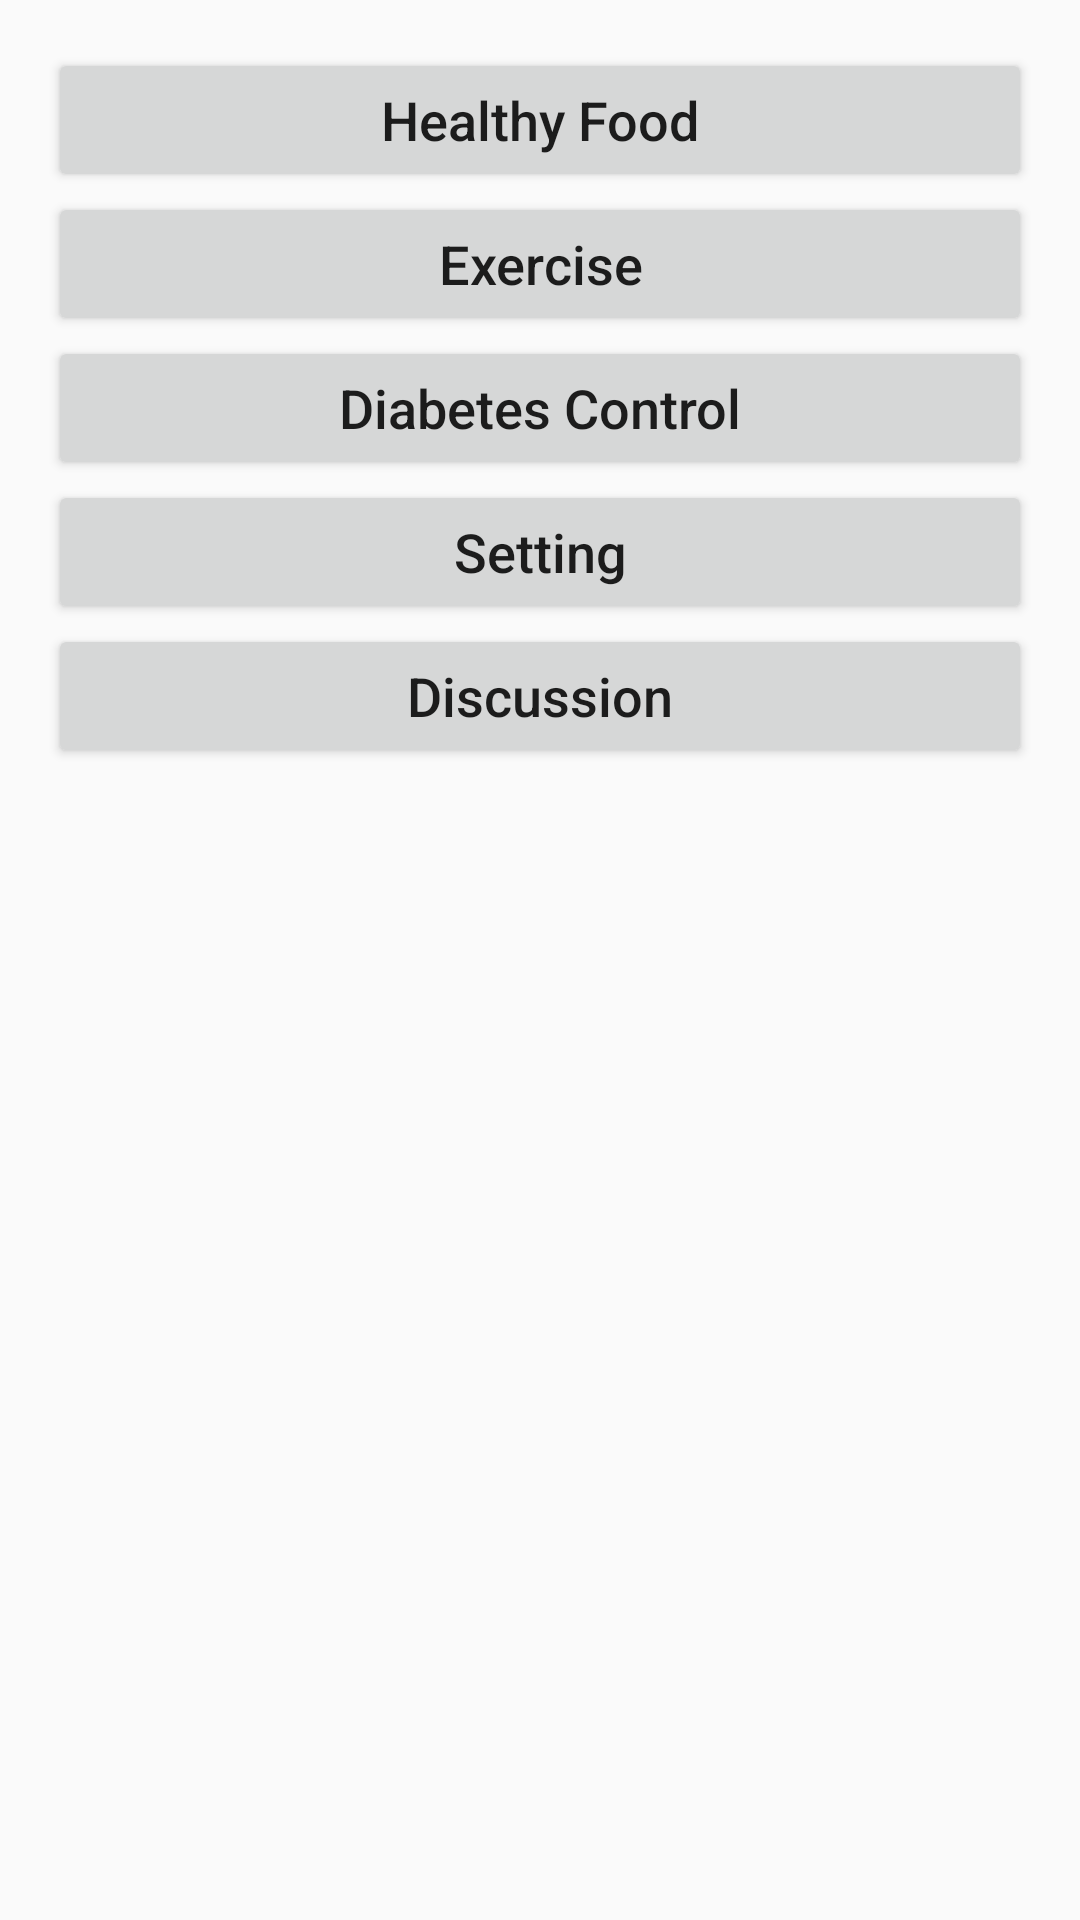

Android layout source for this screen:
<!-- AndroidManifest.xml: application theme AppTheme -->
<!-- res/layout/activity_information.xml -->
<?xml version="1.0" encoding="utf-8"?>
<LinearLayout xmlns:android="http://schemas.android.com/apk/res/android"
    android:layout_width="match_parent"
    android:layout_height="match_parent"
    android:orientation="vertical"
    android:padding="16dp">

    <Button
        android:layout_width="match_parent"
        android:layout_height="wrap_content"
        android:textAllCaps="false"
        android:textSize="18sp"
        android:text="Healthy Food"/>

    <Button
        android:layout_width="match_parent"
        android:layout_height="wrap_content"
        android:textAllCaps="false"
        android:textSize="18sp"
        android:text="Exercise"/>

    <Button
        android:layout_width="match_parent"
        android:layout_height="wrap_content"
        android:textAllCaps="false"
        android:textSize="18sp"
        android:text="Diabetes Control"/>

    <Button
        android:id="@+id/btn_alarm"
        android:layout_width="match_parent"
        android:layout_height="wrap_content"
        android:textAllCaps="false"
        android:textSize="18sp"
        android:text="Setting"/>

    <Button
        android:layout_width="match_parent"
        android:layout_height="wrap_content"
        android:textAllCaps="false"
        android:textSize="18sp"
        android:text="Discussion"/>

</LinearLayout>
<!-- resources referenced by this layout -->
<resources>
  <style name="AppTheme" parent="Theme.AppCompat.Light.DarkActionBar">
          
          <item name="colorPrimary">@color/colorPrimary</item>
          <item name="colorPrimaryDark">@color/colorPrimaryDark</item>
          <item name="colorAccent">@color/colorAccent</item>
      </style>
  <!-- not gathered from this repository: default colours our renderer supplied (Android Studio template values) -->
  <color name="colorPrimary">#FF6200EE</color>
  <color name="colorPrimaryDark">#FF3700B3</color>
  <color name="colorAccent">#FF03DAC5</color>
</resources>
